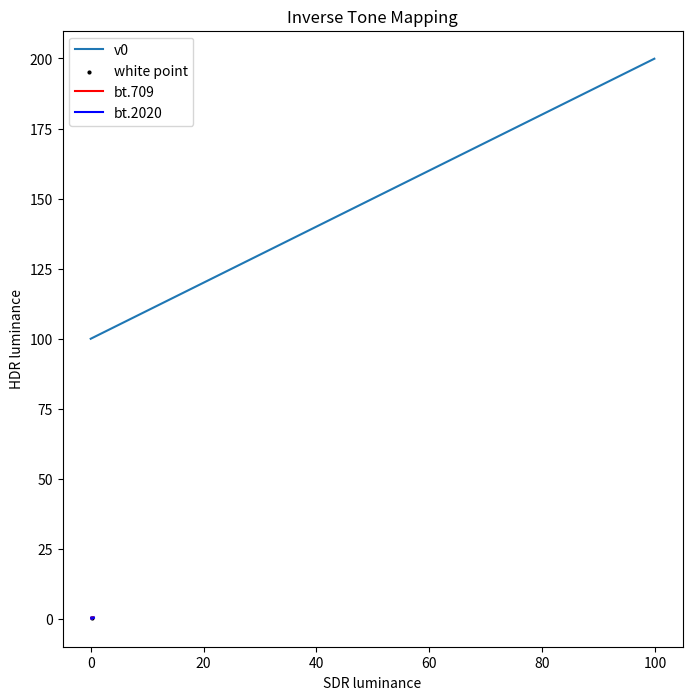

This chart was generated by the following Python code:
import matplotlib.pyplot as plt
import numpy as np

#===========折线图===================================================
plt.figure(num=3, figsize=(8, 8))
Y_sdr = np.arange(0, 100, 0.1)
Y_hdr = Y_sdr + 100
plt.title("Inverse Tone Mapping")
plt.xlabel("SDR luminance")
plt.ylabel("HDR luminance")
plt.plot(Y_sdr, Y_hdr, label='v0')
plt.show()
#---------draw multiple lines in one graph--------
# plt.plot(Y_sdr, Y_hdr_0, label='v0')
# plt.plot(Y_sdr, Y_hdr_1, label='v1')
# plt.plot(Y_sdr, Y_hdr_2, label='v2')
# plt.legend()
# plt.show()


#==============散点图================================================

# plt.figure(num=3, figsize=(8, 8))
# plt.scatter(sdrx_cut2,sdry_cut2,s=1,c='r')
# plt.scatter(sdr2020_xyY[:,:,0],sdr2020_xyY[:,:,1],s=0.1,c='b')
# plt.show()
# import ipdb;ipdb.set_trace()


#---------------2020 and 709 boundraies-----------------------------
def xy_to_uv( x, y):
        u = (4*x) / (3-2*x+12*y)
        v = (9*y) / (3-2*x+12*y)
        return np.concatenate((u[...,None], v[...,None]),-1)

hdr_prima = np.array([[ 0.708,  0.292],
                        [ 0.17 ,  0.797],
                        [ 0.131,  0.046]])
sdr_prima = np.array([[ 0.64,  0.33],
                        [ 0.3 ,  0.6 ],
                        [ 0.15,  0.06]])
white_point = np.array([ 0.3127,  0.329 ])
uv_white_point = xy_to_uv(white_point[0], white_point[1])
uv_sdr_prima =  xy_to_uv(sdr_prima[:,0], sdr_prima[:,1])
uv_hdr_prima =  xy_to_uv(hdr_prima[:,0], hdr_prima[:,1])

plt.figure(num=3, figsize=(8, 8))
plt.scatter(uv_white_point[0], uv_white_point[1], s=4, c = 'black', label='white point')
plt.plot(uv_sdr_prima[:,0], uv_sdr_prima[:,1], color='r', label= 'bt.709')
plt.plot(uv_hdr_prima[:,0], uv_hdr_prima[:,1], color='b', label= 'bt.2020')
plt.plot((uv_sdr_prima[:,0][0], uv_sdr_prima[:,0][2]), (uv_sdr_prima[:,1][0],uv_sdr_prima[:,1][2]), color='r')
plt.plot((uv_hdr_prima[:,0][0], uv_hdr_prima[:,0][2]), (uv_hdr_prima[:,1][0],uv_hdr_prima[:,1][2]), color='b')
plt.legend()
plt.show()